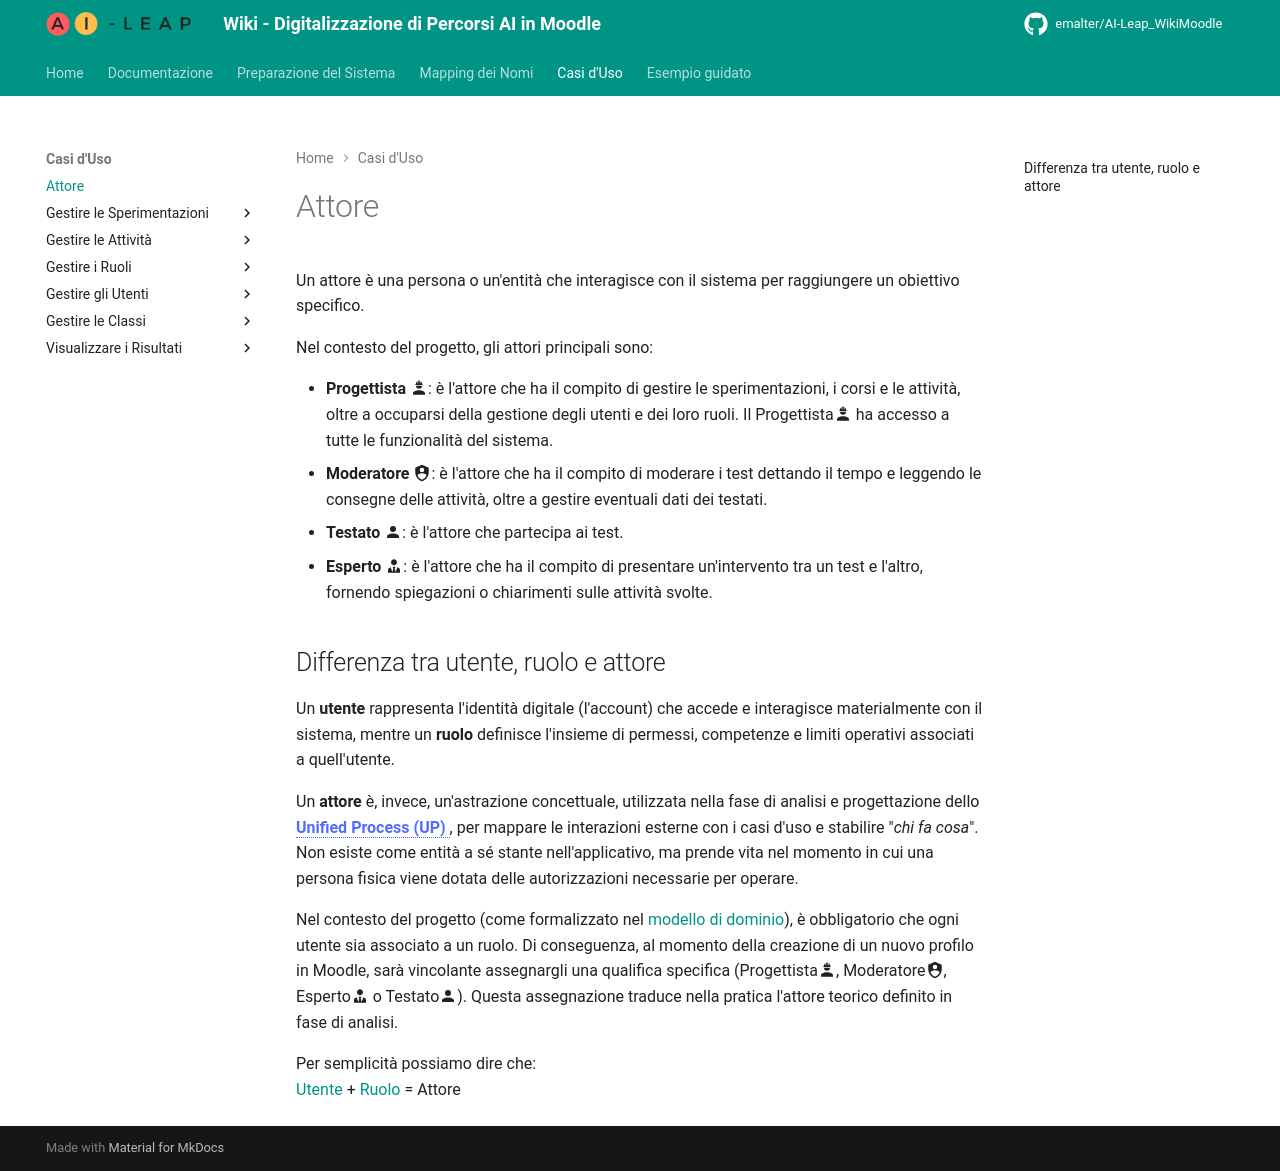

repository: EmAlter/AI-Leap_WikiMoodle · page: actor/index.html · generator: mkdocs

Un attore è una persona o un'entità che interagisce con il sistema per raggiungere un obiettivo specifico.

Nel contesto del progetto, gli attori principali sono:


* **Progettista** :material-account-hard-hat:: è l'attore che ha il compito di gestire le sperimentazioni, i corsi e le attività, oltre a occuparsi della gestione degli utenti e dei loro ruoli. Il Progettista:material-account-hard-hat: ha accesso a tutte le funzionalità del sistema.
* **Moderatore** :material-shield-account:: è l'attore che ha il compito di moderare i test dettando il tempo e leggendo le consegne delle attività, oltre a gestire eventuali dati dei testati.
* **Testato** :material-account:: è l'attore che partecipa ai test.
* **Esperto** :material-account-tie:: è l'attore che ha il compito di presentare un'intervento tra un test e l'altro, fornendo spiegazioni o chiarimenti sulle attività svolte.

## Differenza tra utente, ruolo e attore
Un **utente** rappresenta l'identità digitale (l'account) che accede e interagisce materialmente con il sistema, mentre un **ruolo** definisce l'insieme di permessi, competenze e limiti operativi associati a quell'utente.

Un **attore** è, invece, un'astrazione concettuale, utilizzata nella fase di analisi e progettazione dello
<span class="term">**Unified Process (UP)** <span class="tip"><strong>Unified Process</strong><br>
Lo Unified Process è una metodologia di sviluppo software di tipo iterativo e incrementale, guidato dai casi d'uso (use-case driven) e incentrato sull'architettura.<br>
</span> </span>, 
per mappare le interazioni esterne con i casi d'uso e stabilire "_chi fa cosa_". Non esiste come entità a sé stante nell'applicativo, ma prende vita nel momento in cui una persona fisica viene dotata delle autorizzazioni necessarie per operare.

Nel contesto del progetto (come formalizzato nel [modello di dominio](diagram.md)), è obbligatorio che ogni utente sia associato a un ruolo. Di conseguenza, al momento della creazione di un nuovo profilo in Moodle, sarà vincolante assegnargli una qualifica specifica (Progettista:material-account-hard-hat:, Moderatore:material-shield-account:, Esperto:material-account-tie: o Testato:material-account:). Questa assegnazione traduce nella pratica l'attore teorico definito in fase di analisi.

Per semplicità possiamo dire che:<br>
[Utente](user.md) + [Ruolo](role.md) = Attore
